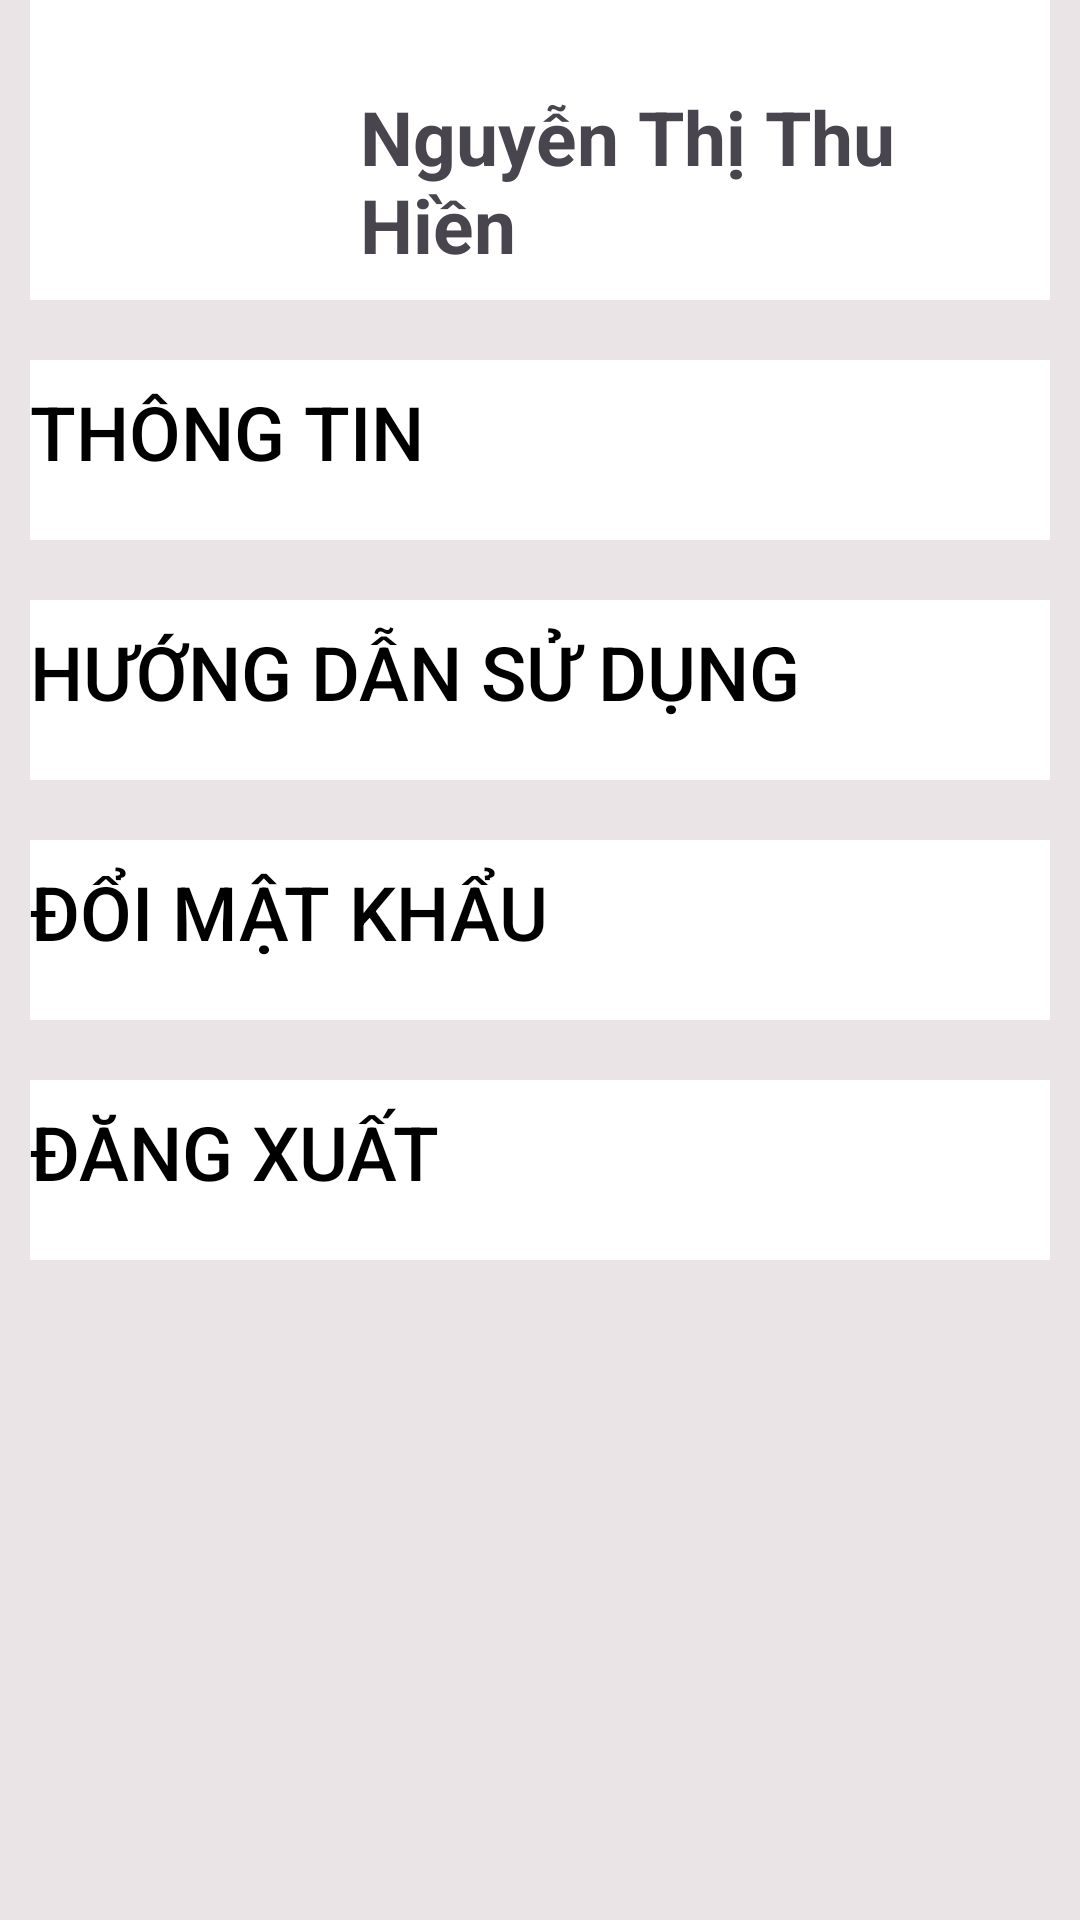

Layout XML and referenced resources for this Android screen:
<!-- AndroidManifest.xml: application theme Theme.MultipleChoiceApp -->
<!-- res/layout/fragment_person.xml -->
<?xml version="1.0" encoding="utf-8"?>
<FrameLayout xmlns:android="http://schemas.android.com/apk/res/android"
    xmlns:app="http://schemas.android.com/apk/res-auto"
    xmlns:tools="http://schemas.android.com/tools"
    android:layout_width="match_parent"
    android:layout_height="match_parent"
    tools:context=".fragments.PersonFragment">

    <androidx.constraintlayout.widget.ConstraintLayout
        android:layout_width="match_parent"
        android:layout_height="match_parent">

        <LinearLayout
            android:layout_width="match_parent"
            android:layout_height="match_parent"
            android:background="#B4E3DDDD"
            android:orientation="vertical"
            app:layout_constraintBottom_toBottomOf="parent"
            app:layout_constraintEnd_toEndOf="parent"
            app:layout_constraintStart_toStartOf="parent"
            app:layout_constraintTop_toTopOf="parent">

            <LinearLayout
                android:layout_width="match_parent"
                android:layout_height="100sp"
                android:layout_gravity="center"
                android:layout_marginLeft="10sp"
                android:layout_marginRight="10sp"
                android:background="#FFFFFF"
                android:orientation="horizontal">

                <Button
                    android:layout_width="100sp"
                    android:layout_height="100sp"
                    android:background="#00000000"
                    android:foreground="@drawable/baseline_account_circle_24" />

                <TextView
                    android:id="@+id/txtNameUserAccount"
                    android:layout_width="wrap_content"
                    android:layout_height="wrap_content"
                    android:layout_marginLeft="10sp"
                    android:text="Nguyễn Thị Thu Hiền"
                    android:textSize="25sp"
                    android:textStyle="bold" />
            </LinearLayout>

            <LinearLayout
                android:layout_width="match_parent"
                android:layout_height="60sp"
                android:layout_marginLeft="10sp"
                android:layout_marginTop="20sp"
                android:layout_marginRight="10sp"
                android:background="#FFFFFF">

                <Button
                    android:id="@+id/btnInformation"
                    android:layout_width="wrap_content"
                    android:layout_height="wrap_content"
                    android:background="#00FFFFFF"
                    android:text="Thông tin"
                    android:textColor="#000"
                    android:textSize="25sp" />
            </LinearLayout>

            <LinearLayout
                android:layout_width="match_parent"
                android:layout_height="60sp"
                android:layout_marginLeft="10sp"
                android:layout_marginTop="20sp"
                android:layout_marginRight="10sp"
                android:background="#FFFFFF">

                <Button
                    android:id="@+id/btnConductAccount"
                    android:layout_width="wrap_content"
                    android:layout_height="wrap_content"
                    android:background="#00FFFFFF"
                    android:gravity="center"
                    android:text="Hướng dẫn sử dụng"
                    android:textColor="#000"
                    android:textSize="25sp" />
            </LinearLayout>

            <LinearLayout
                android:layout_width="match_parent"
                android:layout_height="60sp"
                android:layout_marginLeft="10sp"
                android:layout_marginTop="20sp"
                android:layout_marginRight="10sp"
                android:background="#FFFFFF">

                <Button
                    android:id="@+id/btnChangePasswordAccount"
                    android:layout_width="wrap_content"
                    android:layout_height="wrap_content"
                    android:background="#00FFFFFF"
                    android:text="Đổi mật khẩu"
                    android:textColor="#000"
                    android:textSize="25sp" />
            </LinearLayout>

            <LinearLayout
                android:layout_width="match_parent"
                android:layout_height="60sp"
                android:layout_marginLeft="10sp"
                android:layout_marginTop="20sp"
                android:layout_marginRight="10sp"
                android:background="#FFFFFF">

                <Button
                    android:id="@+id/btnLogOutAccount"
                    android:layout_width="wrap_content"
                    android:layout_height="wrap_content"
                    android:background="#00FFFFFF"
                    android:text="Đăng xuất"
                    android:textColor="#000"
                    android:textSize="25sp" />
            </LinearLayout>


        </LinearLayout>
    </androidx.constraintlayout.widget.ConstraintLayout>
</FrameLayout>
<!-- resources referenced by this layout -->
<resources>
  <!-- drawable baseline_account_circle_24 (drawable) -->
  <vector android:height="24dp" android:tint="#16619D"
      android:viewportHeight="24" android:viewportWidth="24"
      android:width="24dp" xmlns:android="http://schemas.android.com/apk/res/android">
      <path android:fillColor="@android:color/white" android:pathData="M12,2C6.48,2 2,6.48 2,12s4.48,10 10,10s10,-4.48 10,-10S17.52,2 12,2zM12,6c1.93,0 3.5,1.57 3.5,3.5S13.93,13 12,13s-3.5,-1.57 -3.5,-3.5S10.07,6 12,6zM12,20c-2.03,0 -4.43,-0.82 -6.14,-2.88C7.55,15.8 9.68,15 12,15s4.45,0.8 6.14,2.12C16.43,19.18 14.03,20 12,20z"/>
  </vector>
  <style name="Theme.MultipleChoiceApp" parent="Base.Theme.MultipleChoiceApp" />
  <style name="Base.Theme.MultipleChoiceApp" parent="Theme.Material3.DayNight.NoActionBar">
          
          
      </style>
</resources>
